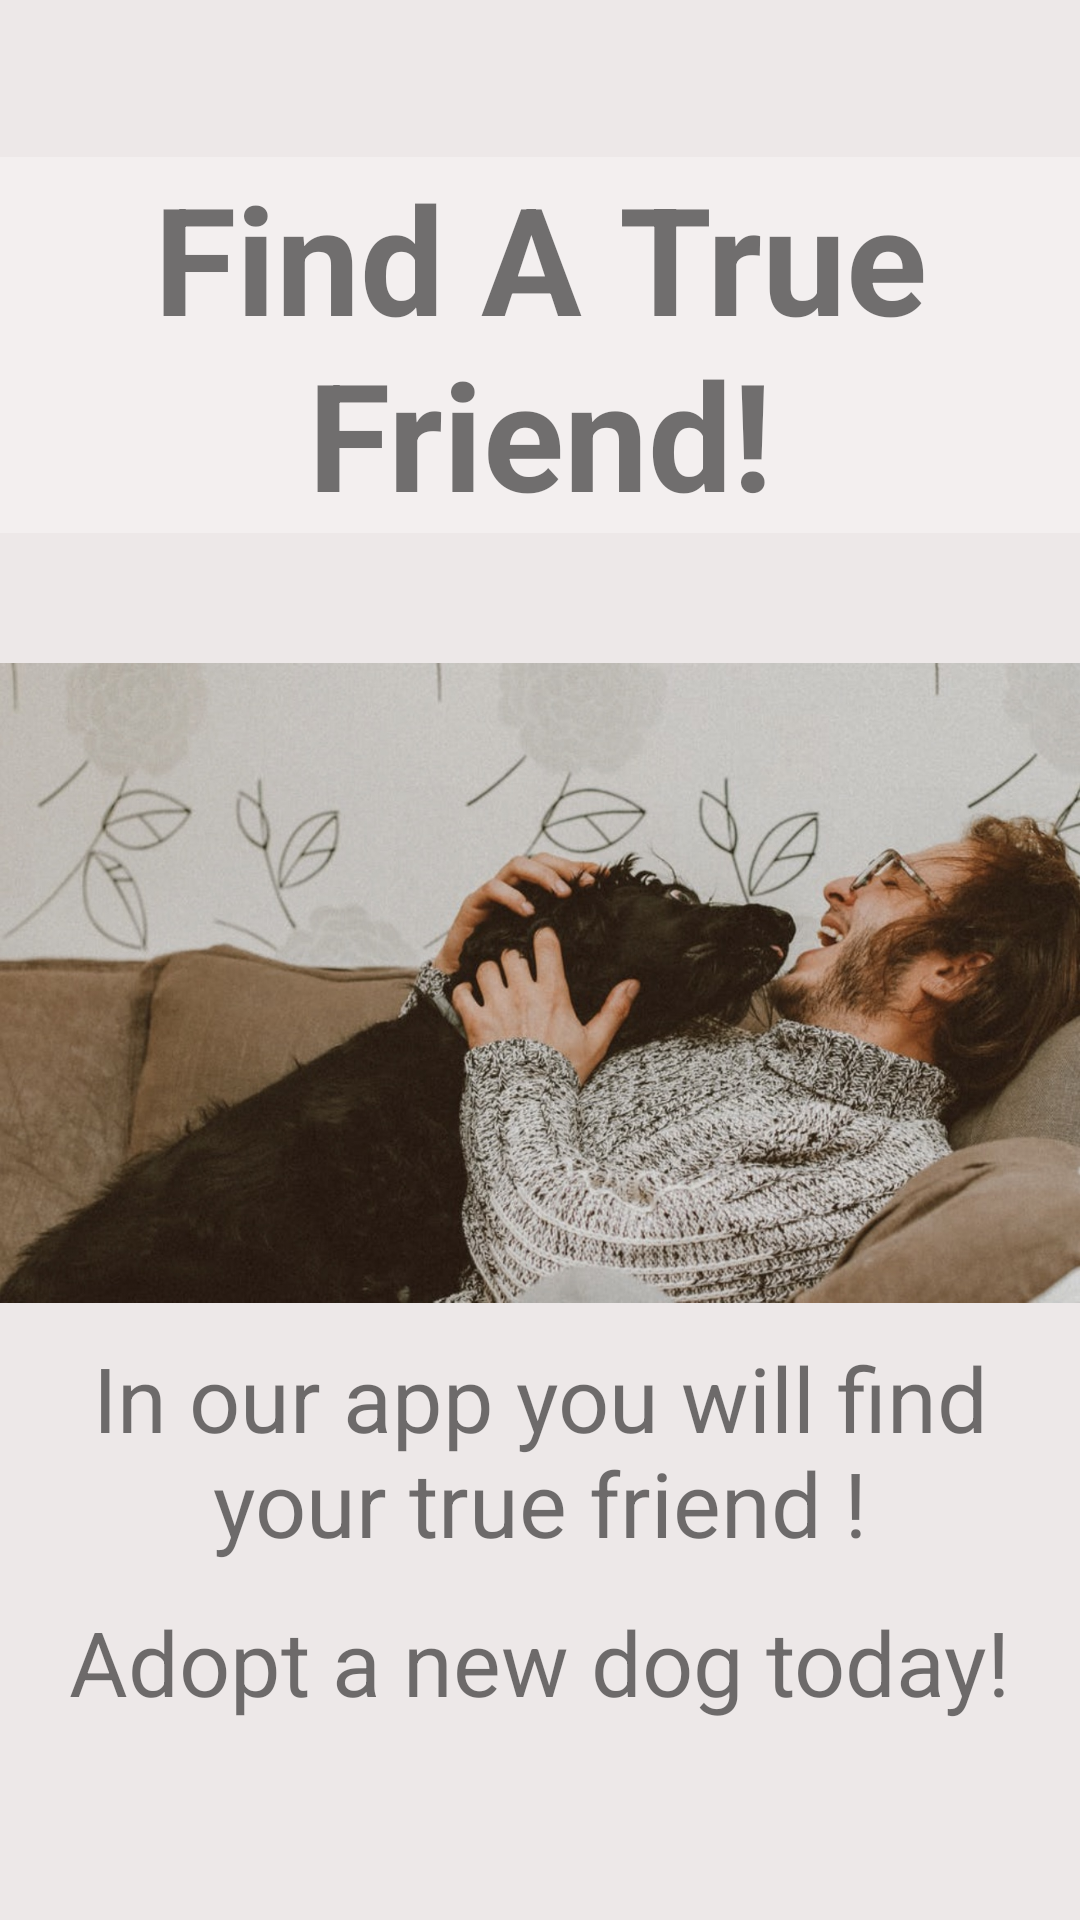

This screen was rendered from an Android layout file. Write that file and the resources it references.
<!-- AndroidManifest.xml: application theme Theme.Class3Demo2 -->
<!-- res/layout/fragment_about.xml -->
<?xml version="1.0" encoding="utf-8"?>
<androidx.constraintlayout.widget.ConstraintLayout xmlns:android="http://schemas.android.com/apk/res/android"
    xmlns:app="http://schemas.android.com/apk/res-auto"
    xmlns:tools="http://schemas.android.com/tools"
    android:layout_width="match_parent"
    android:layout_height="match_parent"
    android:background="#EDE8E8"
    tools:context=".AboutFragment">

    <TextView
        android:id="@+id/stam"
        android:layout_width="wrap_content"
        android:layout_height="wrap_content"
        android:background="#F3EFEF"
        android:gravity="center"
        android:text="Find A True Friend!"
        android:textSize="50dp"
        android:textStyle="bold"
        app:layout_constraintBottom_toBottomOf="parent"
        app:layout_constraintEnd_toEndOf="parent"
        app:layout_constraintHorizontal_bias="0.0"
        app:layout_constraintStart_toStartOf="parent"
        app:layout_constraintTop_toTopOf="parent"
        app:layout_constraintVertical_bias="0.102"
        tools:text="Find A True Friend !" />

    <ImageView
        android:id="@+id/imageView"
        android:layout_width="wrap_content"
        android:layout_height="300dp"
        android:src="@drawable/profile_image"
        app:layout_constraintBottom_toBottomOf="parent"
        app:layout_constraintTop_toBottomOf="@+id/stam"
        app:layout_constraintVertical_bias="0.0"
        app:srcCompat="@drawable/profile_image"
        tools:layout_editor_absoluteX="0dp" />

    <TextView
        android:id="@+id/textView2"
        android:layout_width="wrap_content"
        android:layout_height="wrap_content"
        android:gravity="center"
        android:text="In our app you will find your true friend !"
        android:textSize="30dp"
        app:layout_constraintBottom_toBottomOf="parent"
        app:layout_constraintEnd_toEndOf="parent"
        app:layout_constraintHorizontal_bias="0.0"
        app:layout_constraintStart_toStartOf="parent"
        app:layout_constraintTop_toTopOf="parent"
        app:layout_constraintVertical_bias="0.789" />

    <TextView
        android:id="@+id/textView3"
        android:layout_width="wrap_content"
        android:layout_height="wrap_content"
        android:gravity="center"
        android:text="Adopt a new dog today!"
        android:textSize="30dp"
        app:layout_constraintBottom_toBottomOf="parent"
        app:layout_constraintEnd_toEndOf="parent"
        app:layout_constraintHorizontal_bias="0.494"
        app:layout_constraintStart_toStartOf="parent"
        app:layout_constraintTop_toTopOf="parent"
        app:layout_constraintVertical_bias="0.89" />


</androidx.constraintlayout.widget.ConstraintLayout>
<!-- resources referenced by this layout -->
<resources>
  <!-- drawable profile_image: jpeg bitmap (drawable, 296900 bytes) -->
  <style name="Theme.Class3Demo2" parent="Theme.MaterialComponents.DayNight.DarkActionBar">
          
          <item name="colorPrimary">@color/purple_500</item>
          <item name="colorPrimaryVariant">@color/purple_700</item>
          <item name="colorOnPrimary">@color/white</item>
          
          <item name="colorSecondary">@color/teal_200</item>
          <item name="colorSecondaryVariant">@color/teal_700</item>
          <item name="colorOnSecondary">@color/black</item>
          
          <item name="android:statusBarColor">?attr/colorPrimaryVariant</item>
          
      </style>
  <color name="purple_500">#9E7E5F</color>
  <color name="purple_700">#D1D0CE</color>
  <color name="white">#FF000000</color>
  <color name="teal_200">#93846E</color>
  <color name="teal_700">#FF018786</color>
  <color name="black">#FF000000</color>
</resources>
